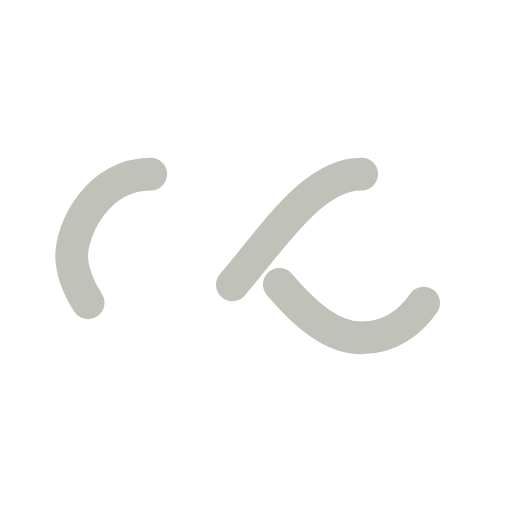
t = 0.00 s
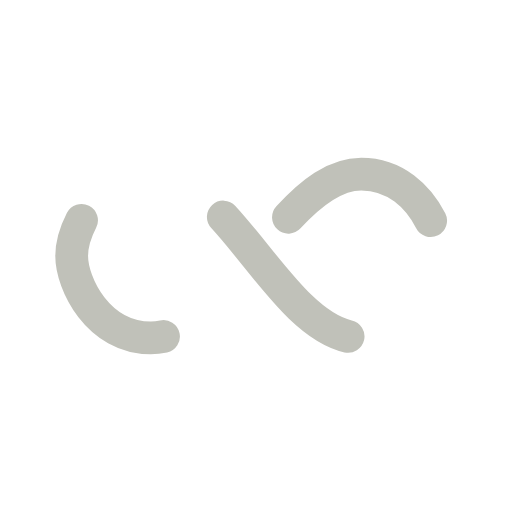
t = 0.50 s
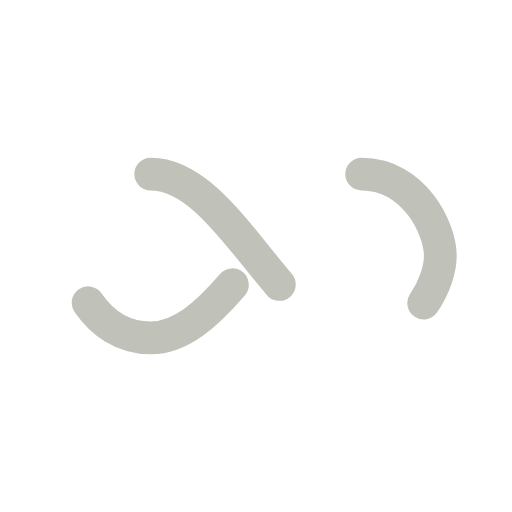
t = 1.00 s
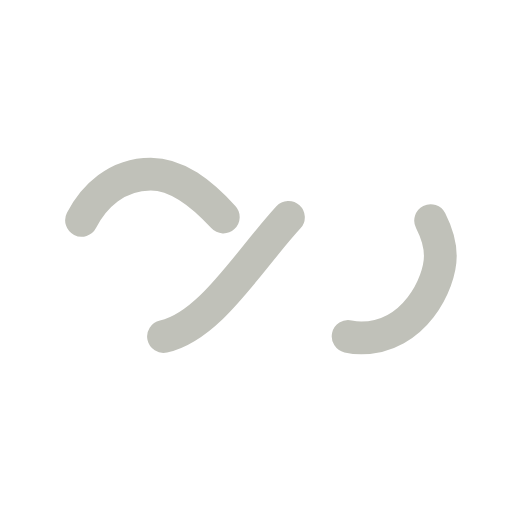
t = 1.50 s

The animated SVG that drew these frames (rendered in a browser with its animation timeline set to each time). Animation: 1 SMIL element (animate=1); one cycle of 2.00 s, repeats indefinitely.

<?xml version="1.0" encoding="utf-8"?>
<svg xmlns="http://www.w3.org/2000/svg"
  xmlns:xlink="http://www.w3.org/1999/xlink" style="margin:auto;background:#fff;display:block;" width="200px" height="200px" viewBox="0 0 100 100" preserveAspectRatio="xMidYMid">
  <path fill="none" stroke="#c0c1b9" stroke-width="8" stroke-dasharray="42.76482137044271 42.76482137044271" d="M24.3 30C11.4 30 5 43.3 5 50s6.4 20 19.3 20c19.3 0 32.1-40 51.4-40 C88.6 30 95 43.3 95 50s-6.4 20-19.3 20C56.4 70 43.6 30 24.3 30z" stroke-linecap="round" style="transform:scale(0.8);transform-origin:50px 50px">
    <animate attributeName="stroke-dashoffset" repeatCount="indefinite" dur="2s" keyTimes="0;1" values="0;256.58892822265625"></animate>
  </path>
</svg>